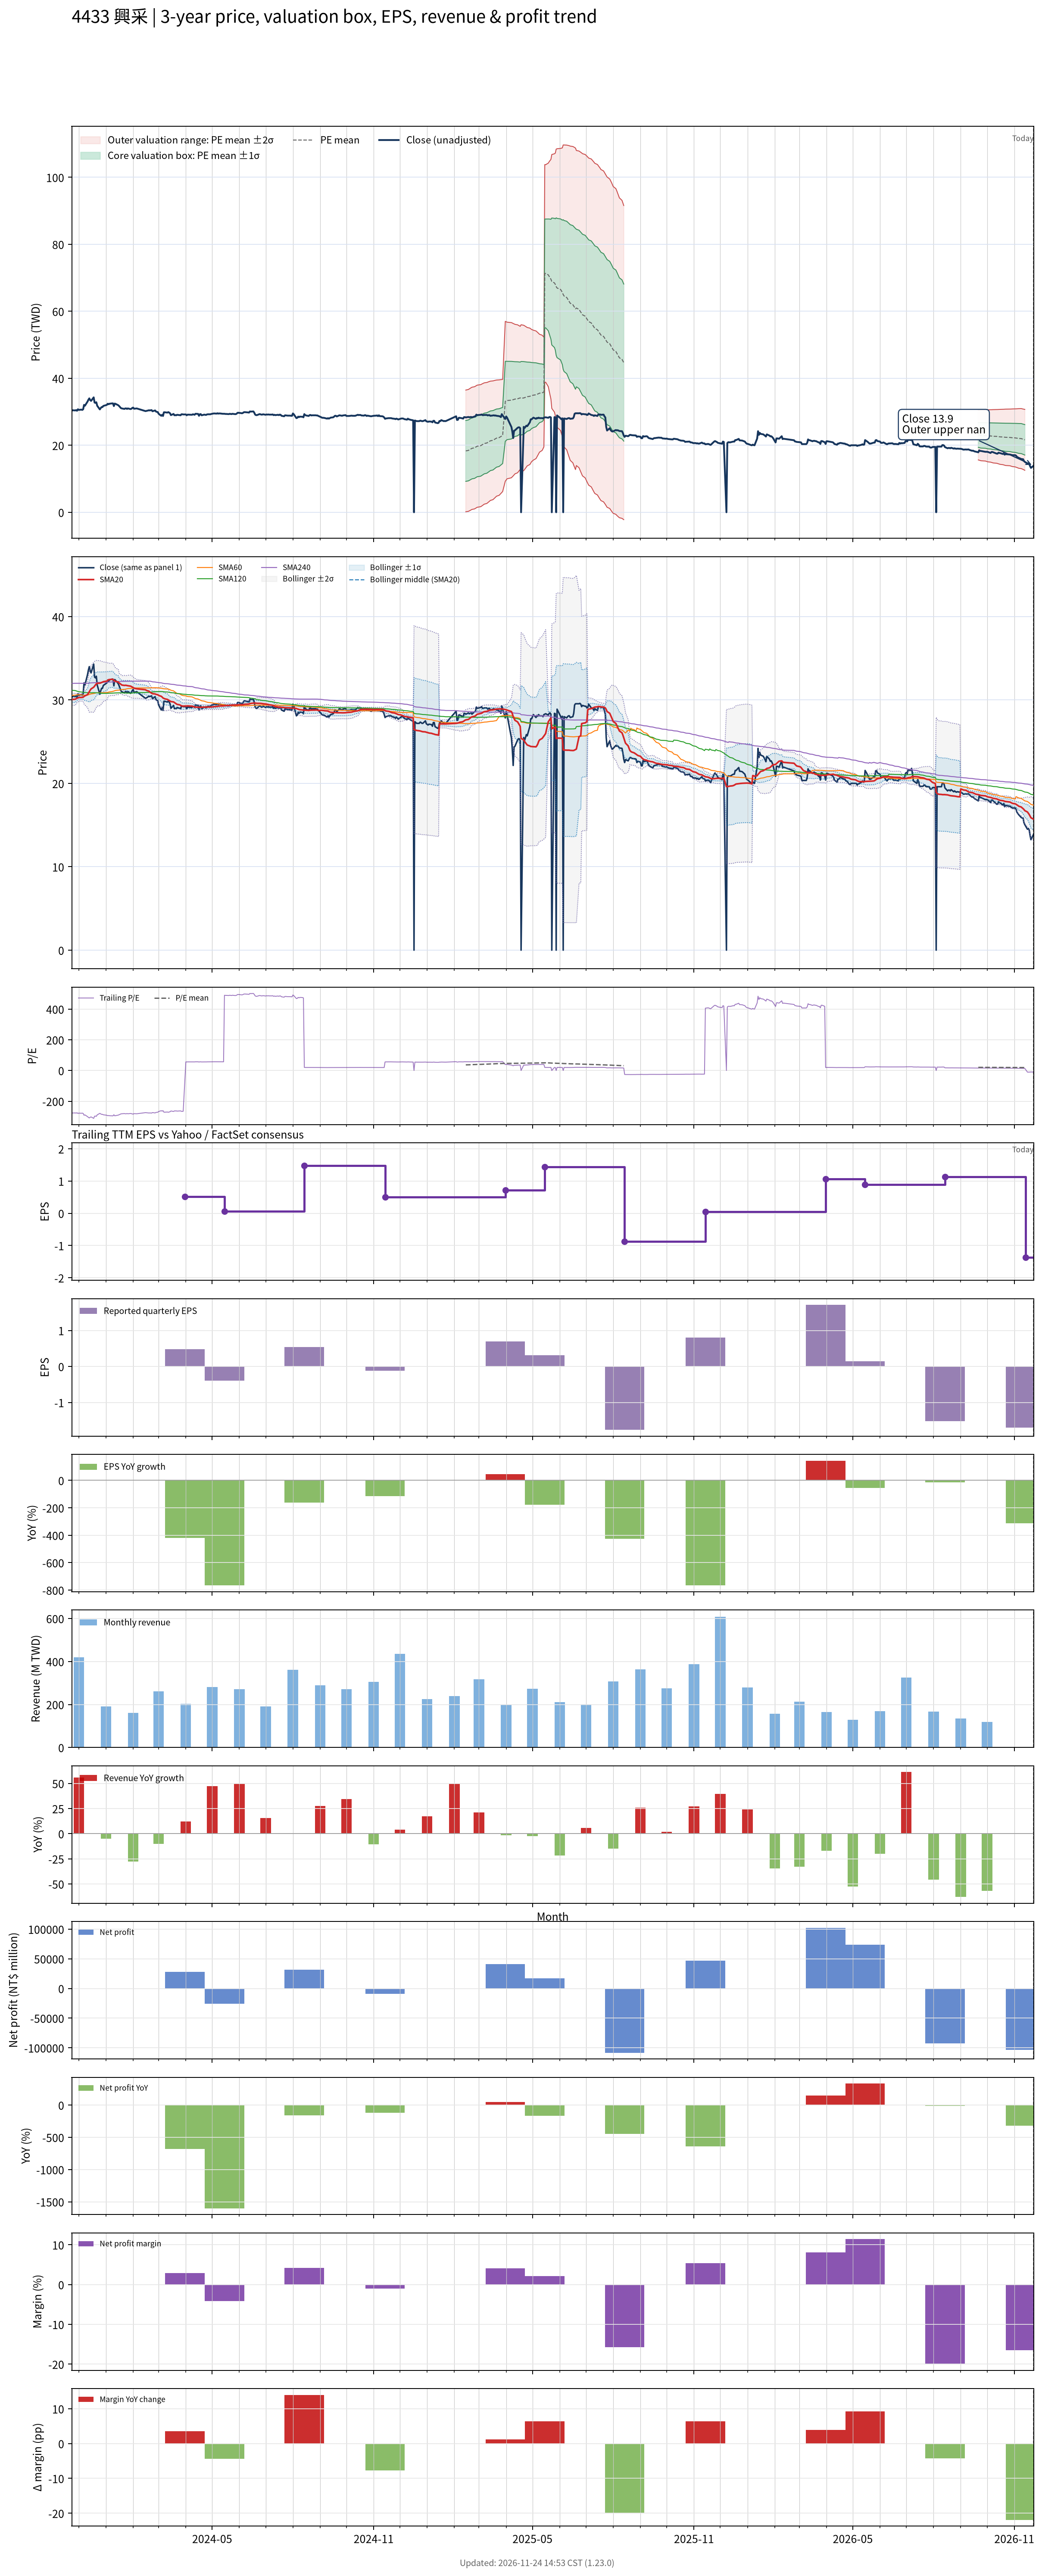

Source data for this figure (header and first rows):
# chart-version: skill-stock-dynamic-val…
date, close, available_date, period_end, eps, ttm_eps, pe, pe_mean, pe_std, price_m2, price_m1, price_mean, price_p1, price_p2, forward_eps, forward_pe, forward_pe_mean, forward_pe_std, forward_price_m2, forward_price_m1, forward_price_mean, forward_price_p1, forward_price_p2, sma20
2023-11-23, 30.3, 2023-11-14, 2023-09-30, 0.85, -0.11, -275.5, , , , , , , , , , , , , , , , , 30.05
2023-11-24, 30.45, 2023-11-14, 2023-09-30, 0.85, -0.11, -276.8, , , , , , , , , , , , , , , , , 30.07
2023-11-27, 30.4, 2023-11-14, 2023-09-30, 0.85, -0.11, -276.4, , , , , , , , , , , , , , , , , 30.09
2023-11-28, 30.5, 2023-11-14, 2023-09-30, 0.85, -0.11, -277.3, , , , , , , , , , , , , , , , , 30.16
2023-11-29, 30.3, 2023-11-14, 2023-09-30, 0.85, -0.11, -275.5, , , , , , , , , , , , , , , , , 30.2
2023-11-30, 30.75, 2023-11-14, 2023-09-30, 0.85, -0.11, -279.5, , , , , , , , , , , , , , , , , 30.26
2023-12-01, 30.55, 2023-11-14, 2023-09-30, 0.85, -0.11, -277.7, , , , , , , , , , , , , , , , , 30.3
2023-12-04, 30.65, 2023-11-14, 2023-09-30, 0.85, -0.11, -278.6, , , , , , , , , , , , , , , , , 30.31
2023-12-05, 30.55, 2023-11-14, 2023-09-30, 0.85, -0.11, -277.7, , , , , , , , , , , , , , , , , 30.32
2023-12-06, 30.75, 2023-11-14, 2023-09-30, 0.85, -0.11, -279.5, , , , , , , , , , , , , , , , , 30.34
2023-12-07, 32.05, 2023-11-14, 2023-09-30, 0.85, -0.11, -291.4, , , , , , , , , , , , , , , , , 30.43
2023-12-08, 31.8, 2023-11-14, 2023-09-30, 0.85, -0.11, -289.1, , , , , , , , , , , , , , , , , 30.5
2023-12-11, 33.05, 2023-11-14, 2023-09-30, 0.85, -0.11, -300.5, , , , , , , , , , , , , , , , , 30.64
2023-12-12, 33.6, 2023-11-14, 2023-09-30, 0.85, -0.11, -305.5, , , , , , , , , , , , , , , , , 30.82
2023-12-13, 34, 2023-11-14, 2023-09-30, 0.85, -0.11, -309.1, , , , , , , , , , , , , , , , , 31
2023-12-14, 33.5, 2023-11-14, 2023-09-30, 0.85, -0.11, -304.5, , , , , , , , , , , , , , , , , 31.17
2023-12-15, 33.25, 2023-11-14, 2023-09-30, 0.85, -0.11, -302.3, , , , , , , , , , , , , , , , , 31.32
2023-12-18, 34.3, 2023-11-14, 2023-09-30, 0.85, -0.11, -311.8, , , , , , , , , , , , , , , , , 31.54
2023-12-19, 32.75, 2023-11-14, 2023-09-30, 0.85, -0.11, -297.7, , , , , , , , , , , , , , , , , 31.66
2023-12-20, 32.65, 2023-11-14, 2023-09-30, 0.85, -0.11, -296.8, , , , , , , , , , , , , , , , , 31.81
2023-12-21, 32.85, 2023-11-14, 2023-09-30, 0.85, -0.11, -298.6, , , , , , , , , , , , , , , , , 31.93
2023-12-22, 31.8, 2023-11-14, 2023-09-30, 0.85, -0.11, -289.1, , , , , , , , , , , , , , , , , 32
2023-12-25, 30.7, 2023-11-14, 2023-09-30, 0.85, -0.11, -279.1, , , , , , , , , , , , , , , , , 32.02
2023-12-26, 31.1, 2023-11-14, 2023-09-30, 0.85, -0.11, -282.7, , , , , , , , , , , , , , , , , 32.05
2023-12-27, 31.4, 2023-11-14, 2023-09-30, 0.85, -0.11, -285.5, , , , , , , , , , , , , , , , , 32.1
2023-12-28, 31.4, 2023-11-14, 2023-09-30, 0.85, -0.11, -285.5, , , , , , , , , , , , , , , , , 32.13
2023-12-29, 31.75, 2023-11-14, 2023-09-30, 0.85, -0.11, -288.6, , , , , , , , , , , , , , , , , 32.2
2024-01-02, 32.05, 2023-11-14, 2023-09-30, 0.85, -0.11, -291.4, , , , , , , , , , , , , , , , , 32.27
2024-01-03, 32.4, 2023-11-14, 2023-09-30, 0.85, -0.11, -294.5, , , , , , , , , , , , , , , , , 32.36
2024-01-04, 32.25, 2023-11-14, 2023-09-30, 0.85, -0.11, -293.2, , , , , , , , , , , , , , , , , 32.43
2024-01-05, 32.4, 2023-11-14, 2023-09-30, 0.85, -0.11, -294.5, , , , , , , , , , , , , , , , , 32.45
2024-01-08, 32.5, 2023-11-14, 2023-09-30, 0.85, -0.11, -295.5, , , , , , , , , , , , , , , , , 32.48
2024-01-09, 32.5, 2023-11-14, 2023-09-30, 0.85, -0.11, -295.5, , , , , , , , , , , , , , , , , 32.46
2024-01-10, 31.7, 2023-11-14, 2023-09-30, 0.85, -0.11, -288.2, , , , , , , , , , , , , , , , , 32.36
2024-01-11, 32.45, 2023-11-14, 2023-09-30, 0.85, -0.11, -295, , , , , , , , , , , , , , , , , 32.28
2024-01-12, 32.35, 2023-11-14, 2023-09-30, 0.85, -0.11, -294.1, , , , , , , , , , , , , , , , , 32.23
2024-01-15, 31.95, 2023-11-14, 2023-09-30, 0.85, -0.11, -290.5, , , , , , , , , , , , , , , , , 32.16
2024-01-16, 31.7, 2023-11-14, 2023-09-30, 0.85, -0.11, -288.2, , , , , , , , , , , , , , , , , 32.03
2024-01-17, 31.4, 2023-11-14, 2023-09-30, 0.85, -0.11, -285.5, , , , , , , , , , , , , , , , , 31.96
2024-01-18, 31.1, 2023-11-14, 2023-09-30, 0.85, -0.11, -282.7, , , , , , , , , , , , , , , , , 31.89
2024-01-19, 31, 2023-11-14, 2023-09-30, 0.85, -0.11, -281.8, , , , , , , , , , , , , , , , , 31.8
2024-01-22, 30.85, 2023-11-14, 2023-09-30, 0.85, -0.11, -280.5, , , , , , , , , , , , , , , , , 31.75
2024-01-23, 31, 2023-11-14, 2023-09-30, 0.85, -0.11, -281.8, , , , , , , , , , , , , , , , , 31.76
2024-01-24, 31, 2023-11-14, 2023-09-30, 0.85, -0.11, -281.8, , , , , , , , , , , , , , , , , 31.76
2024-01-25, 30.85, 2023-11-14, 2023-09-30, 0.85, -0.11, -280.5, , , , , , , , , , , , , , , , , 31.73
2024-01-26, 31, 2023-11-14, 2023-09-30, 0.85, -0.11, -281.8, , , , , , , , , , , , , , , , , 31.71
2024-01-29, 30.8, 2023-11-14, 2023-09-30, 0.85, -0.11, -280, , , , , , , , , , , , , , , , , 31.66
2024-01-30, 30.9, 2023-11-14, 2023-09-30, 0.85, -0.11, -280.9, , , , , , , , , , , , , , , , , 31.61
2024-01-31, 31.15, 2023-11-14, 2023-09-30, 0.85, -0.11, -283.2, , , , , , , , , , , , , , , , , 31.54
2024-02-01, 31.25, 2023-11-14, 2023-09-30, 0.85, -0.11, -284.1, , , , , , , , , , , , , , , , , 31.49
2024-02-02, 30.9, 2023-11-14, 2023-09-30, 0.85, -0.11, -280.9, , , , , , , , , , , , , , , , , 31.42
2024-02-05, 31, 2023-11-14, 2023-09-30, 0.85, -0.11, -281.8, , , , , , , , , , , , , , , , , 31.34
2024-02-15, 30.2, 2023-11-14, 2023-09-30, 0.85, -0.11, -274.5, , , , , , , , , , , , , , , , , 31.23
2024-02-16, 30.25, 2023-11-14, 2023-09-30, 0.85, -0.11, -275, , , , , , , , , , , , , , , , , 31.16
2024-02-19, 30.45, 2023-11-14, 2023-09-30, 0.85, -0.11, -276.8, , , , , , , , , , , , , , , , , 31.05
2024-02-20, 30.4, 2023-11-14, 2023-09-30, 0.85, -0.11, -276.4, , , , , , , , , , , , , , , , , 30.96
2024-02-21, 30.45, 2023-11-14, 2023-09-30, 0.85, -0.11, -276.8, , , , , , , , , , , , , , , , , 30.88
2024-02-22, 30.5, 2023-11-14, 2023-09-30, 0.85, -0.11, -277.3, , , , , , , , , , , , , , , , , 30.82
2024-02-23, 30.15, 2023-11-14, 2023-09-30, 0.85, -0.11, -274.1, , , , , , , , , , , , , , , , , 30.76
... 667 more rows
